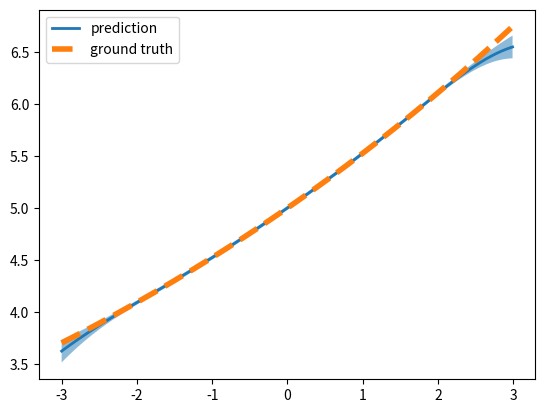

Python code for this plot:
import matplotlib.pyplot as plt
import numpy as np
from numpy import random
from scipy.optimize import minimize

class ISS_GPR:
    # Constructor
    def __init__(self, X_train, y_train, hyper_param, D, dim_x = 1, dim_y = 1):

        # Initial hyper parameter: l, sigma_f, sigma_n
        self.hyper_param = hyper_param

        # Puts hyper parameter
        # l: characteristic length
        # sigma_f: signal noise
        # signa_n: sensor noise
        self.l = hyper_param[0]
        self.sigma_f = hyper_param[-2]
        self.sigma_n = hyper_param[-1]

        # Training data:
        # X_train: n samples with p dim
        # Y_train: n samples with q dim
        self.X_train = X_train
        self.y_train = y_train

        # Dimension info
        self.dim_x = dim_x
        self.dim_y = dim_y

        # The number of features
        self.D = D

        # Sets noise matrix (dim: 2d x 2d)
        self.R = self.sigma_n*np.diag(np.ones(2*self.D))

        # Initializes weight
        self.weight = np.zeros((2*self.D,1))

        # Sets mean value and kernel
        self.mu = np.zeros((self.D,self.dim_x))
        self.Sigma = 1/2*np.diag(1/(self.l)**2*np.ones((self.D,1)))

        # Generate random variable (dim: D x p)
        self.omega = np.random.normal(self.mu, self.Sigma, (self.D, dim_x))

        # A_0 = R'*R = R*R
        self.A = self.R.dot(self.R)

        # Initializes b vector
        self.b = np.zeros((2*self.D,1))

        self.Phi = np.zeros((2*self.D,1))


    def Phi_map(self, x_new):
        # omega in D x n
        # x_new in n x 1
        # trig_input in D x 1
        # Feature Phi in 1 x 2D
        trig_input = self.omega.dot(x_new)
        cos_trig_input_array = np.cos(trig_input)
        sin_trig_input_array = np.sin(trig_input)
        self.Phi = self.sigma_f/np.sqrt(self.D)*np.hstack((cos_trig_input_array, sin_trig_input_array))
        self.Phi = self.Phi[:,np.newaxis]


    def update(self, x_new, y_new):
        """
        Update v vec, b vec, R, and weight
        :param x_new: input data
        :param y_new: output data
        """
        # Do feature mapping from new input data
        self.Phi_map(x_new)
        # Get new output data
        y_new = y_new[:,np.newaxis]

        # Rank 1 update : A_t = A_{t-1} + Phi*Phi^T
        self.A = self.A + self.Phi.dot(self.Phi.T)

        # Cholesky update(R,Phi) : R^T*R = A_t --> Get R
        self.R = np.linalg.cholesky(self.A).T

        # Vector b is updated
        self.b = self.b + self.Phi.dot(y_new)

         # weight = A_{t}^{-1}*b = (R^T*R)^{-1}*b
        # b = R^T*R*weight
        # Let R*weight = z, then b = R^T*z --> solve z
        z = np.linalg.solve(self.R.T, self.b)

        # z = R*weight --> solve weight
        self.weight = np.linalg.solve(self.R, z)

    def predict(self, x_new):
        # feature mapping
        self.Phi_map(x_new)
        # 1. predicted value = weight^T*Phi
        # 2. var = signma_n^2 * (1 + Phi^T*A^{-1}*Phi)
        # Phi^T*A^{-1}*Phi = Phi^T*(R^T*R)^{-1}*Phi
        #                  = Phi^T*R^{-1}*R^{-T}*Phi
        # v = R^{-t}*Phi
        # R^T*v = Phi --> get v

        y_pred = self.weight.T.dot(self.Phi)
        v = np.linalg.solve(self.R.T, self.Phi)
        var = self.sigma_n**2 * (1+v.T.dot(v))
        return y_pred, var


if __name__ == "__main__":
    f = lambda x: 5*np.exp(0.1*x)

    x = np.arange(-2.0, 2.0, 0.01)
    x = x.reshape(-1,1)

    x_test = np.arange(-3.0, 3.0, 0.01)
    x_test = x_test.reshape(-1,1)

    y = f(x)

    D = 100
    print(x.shape)
    hyper_param = np.array([1.0, 1.0, 0.01])
    iss_gpr = ISS_GPR(x,y,hyper_param,D)

    for i in range(len(x)):
        iss_gpr.update(x[i],y[i])

    y_pred = np.zeros((len(x_test),1))
    var = np.zeros((len(x_test),1))
    y_gnd = f(x_test)
    print(y_gnd.shape)

    for i in range(len(x_test)):
        y_pred[i], var[i] = iss_gpr.predict(x_test[i])

    # cmap = plt.get_cmap('jet_r')
    # # color1 = cmap(0.8)
    # # color2 = cmap(0.5)

    plt.plot(x_test,y_pred,linewidth=2, label="prediction")
    plt.fill_between(x_test.flatten(),
                           (y_pred-1.96*np.sqrt(var)).flatten(),
                           (y_pred+1.96*np.sqrt(var)).flatten(),
                           alpha=0.5)

    plt.plot(x_test,y_gnd,'--',linewidth=4,label="ground truth")
    plt.legend()
    plt.show()
    # plt.savefig("iss_gpr_example_exp.png")